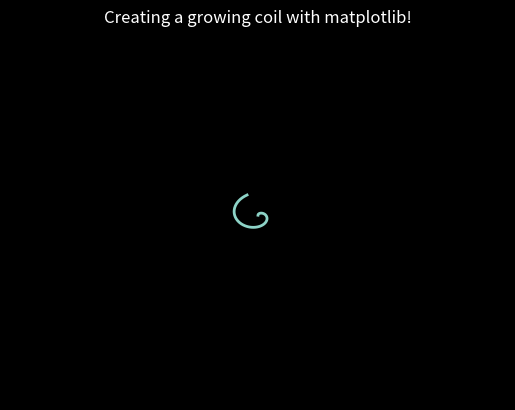

Reproduce this figure in Python. (Note: this script raises an exception after producing the figure.)
#!/usr/bin/env python3
# -*- coding: utf-8 -*-
"""
Created on Fri Aug  2 13:52:49 2019

@author: karadowling
"""

import matplotlib.pyplot as plt
import matplotlib.animation as animation
import numpy as np
plt.style.use('dark_background')

fig = plt.figure()
ax = plt.axes(xlim=(-50, 50), ylim=(-50, 50))
line, = ax.plot([], [], lw=2)

# initialization function
def init():
	# creating an empty plot/frame
	line.set_data([], [])
	return line,

# lists to store x and y axis points
xdata, ydata = [], []

# animation function
def animate(i):
	# t is a parameter
	t = 0.1*i

	# x, y values to be plotted
	x = t*np.sin(t)
	y = t*np.cos(t)

	# appending new points to x, y axes points list
	xdata.append(x)
	ydata.append(y)
	line.set_data(xdata, ydata)
	return line,

# setting a title for the plot
plt.title('Creating a growing coil with matplotlib!')
# hiding the axis details
plt.axis('off')

# call the animator
anim = animation.FuncAnimation(fig, animate, init_func=init,
							frames=500, interval=20, blit=True)

# save the animation as mp4 video file
#anim.save('coil.gif',writer='imagemagick')

anim.save('coil.mp4', writer='ffmpeg', dpi=512)